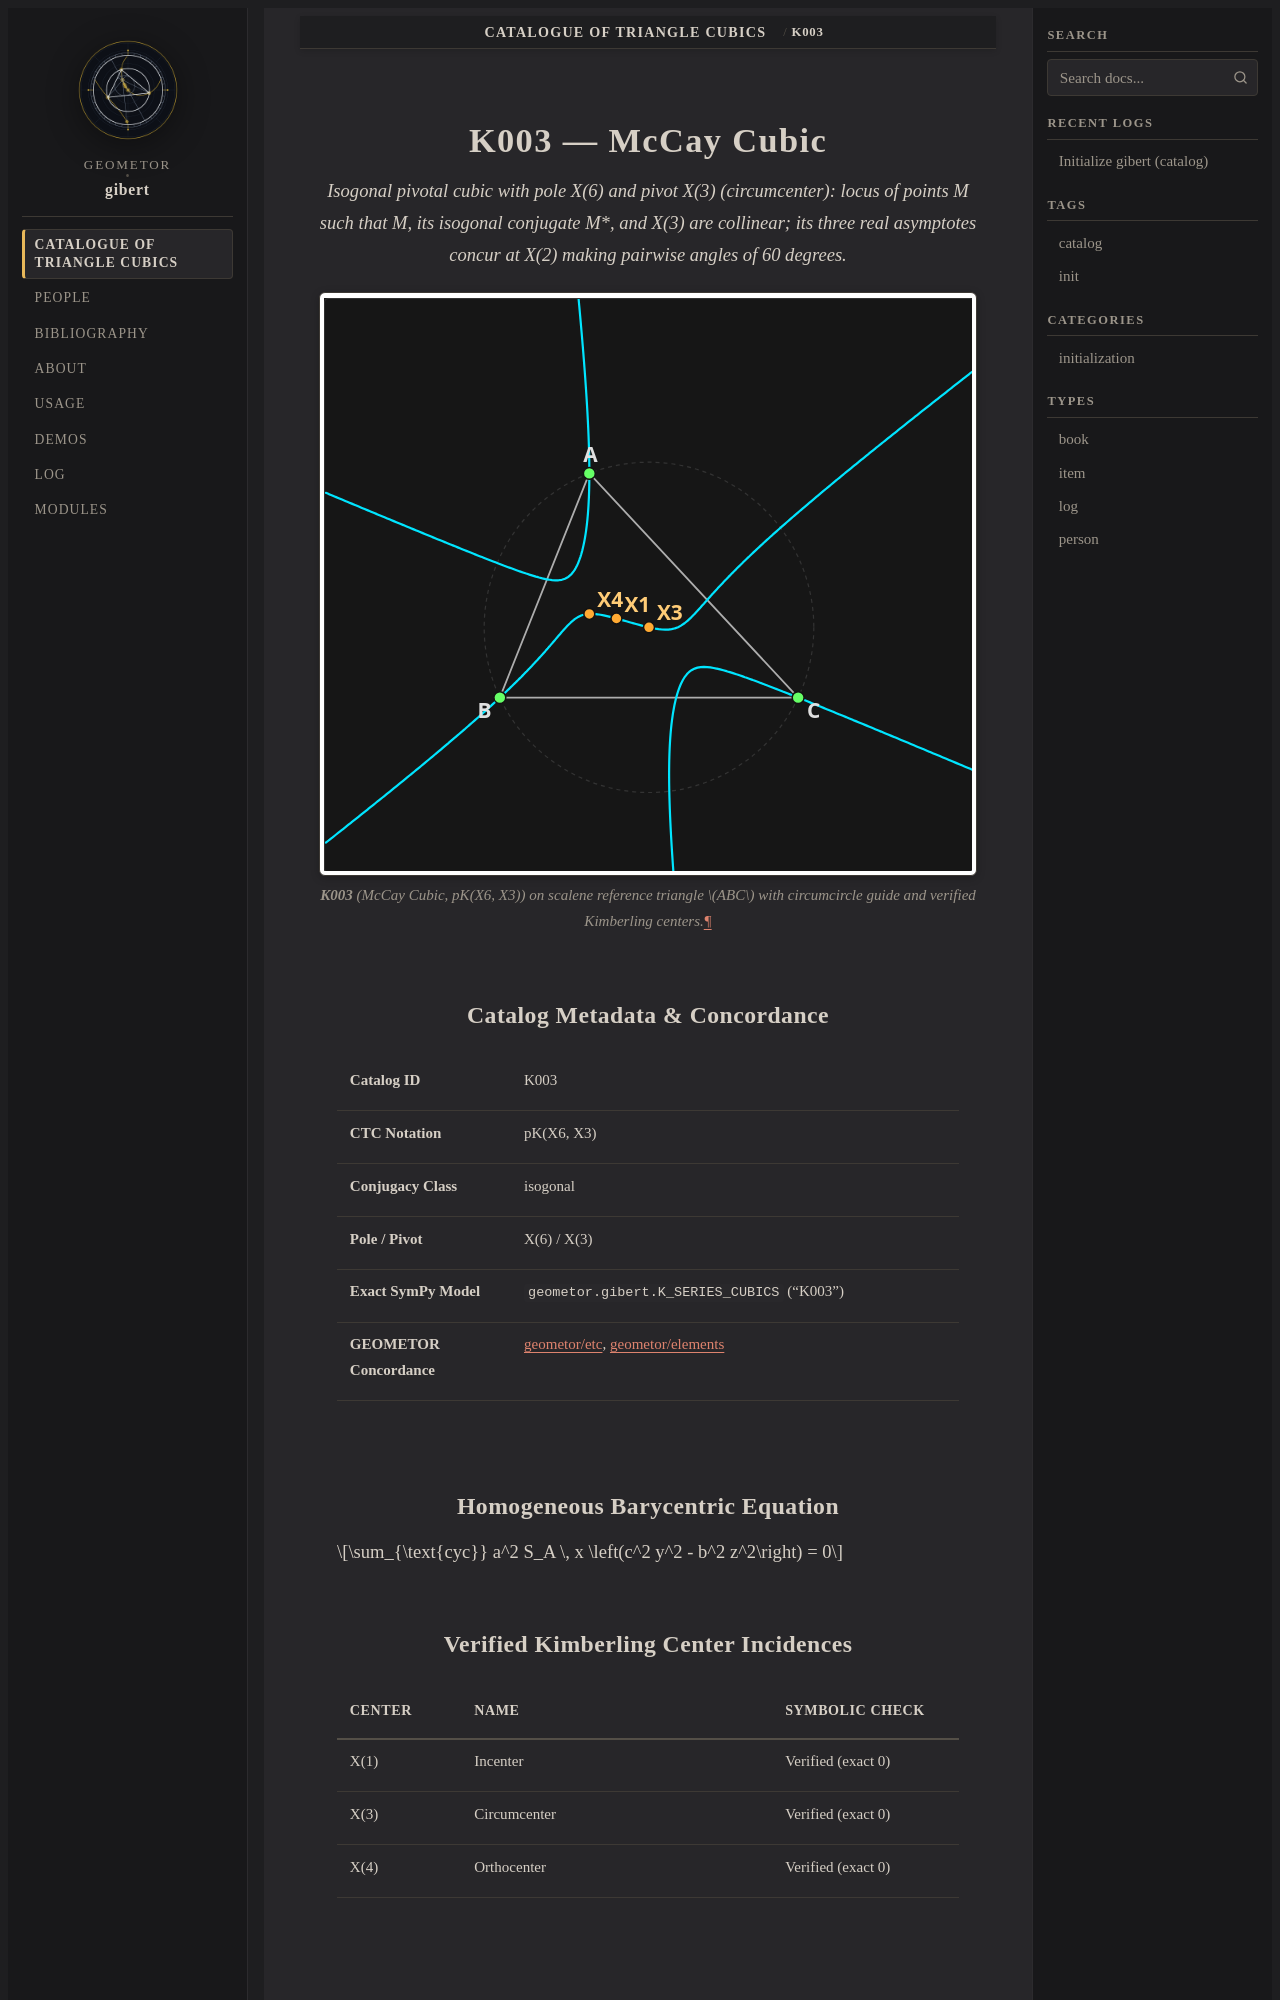

repository: geometor/gibert · page: catalog/K003/index.html · generator: sphinx

:type: item
:order: 3
:canonical_id: K003

.. _gibert-k003:

K003 — McCay Cubic
==================

.. enunciation::

   Isogonal pivotal cubic with pole X(6) and pivot X(3) (circumcenter): locus of points M such that M, its isogonal conjugate M*, and X(3) are collinear; its three real asymptotes concur at X(2) making pairwise angles of 60 degrees.

.. figure:: /_static/svg/K003.svg
   :alt: K003 — McCay Cubic
   :align: center

   **K003** (*McCay Cubic*, pK(X6, X3)) on scalene reference triangle :math:`ABC` with circumcircle guide and verified Kimberling centers.

Catalog Metadata & Concordance
------------------------------

.. list-table::
   :widths: 28 72

   * - **Catalog ID**
     - K003
   * - **CTC Notation**
     - pK(X6, X3)
   * - **Conjugacy Class**
     - isogonal
   * - **Pole / Pivot**
     - :ref:`X(6) <etc:x_6>` / :ref:`X(3) <etc:x_3>`
   * - **Exact SymPy Model**
     - :data:`geometor.gibert.K_SERIES_CUBICS` ("K003")
   * - **GEOMETOR Concordance**
     - `geometor/etc <https://geometor.github.io/etc/>`_, `geometor/elements <https://geometor.github.io/elements/>`_

Homogeneous Barycentric Equation
--------------------------------

.. math::

   \sum_{\text{cyc}} a^2 S_A \, x \left(c^2 y^2 - b^2 z^2\right) = 0
